Image classification data set "fruitSplit" (hannapodeszwa/FruitRecognition on GitHub). Class labels (5): guava, kiwi, pear, persimmon, muskmelon.

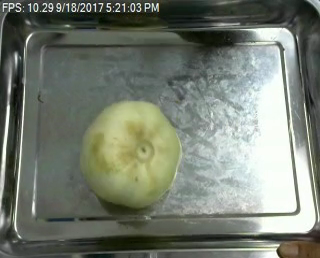
Label: muskmelon

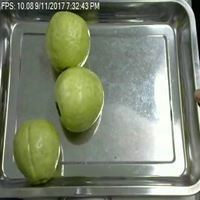
Label: guava

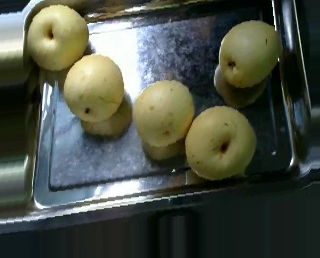
Label: pear

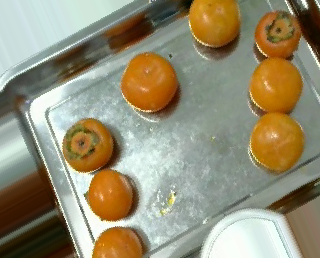
Label: persimmon

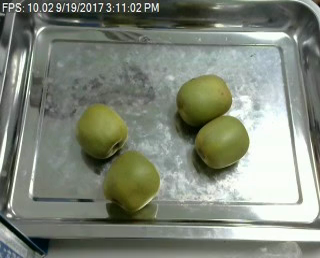
Label: kiwi

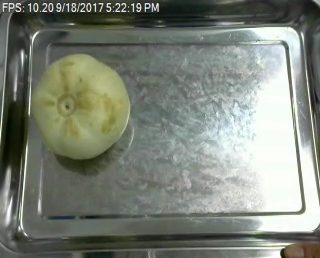
Label: muskmelon
